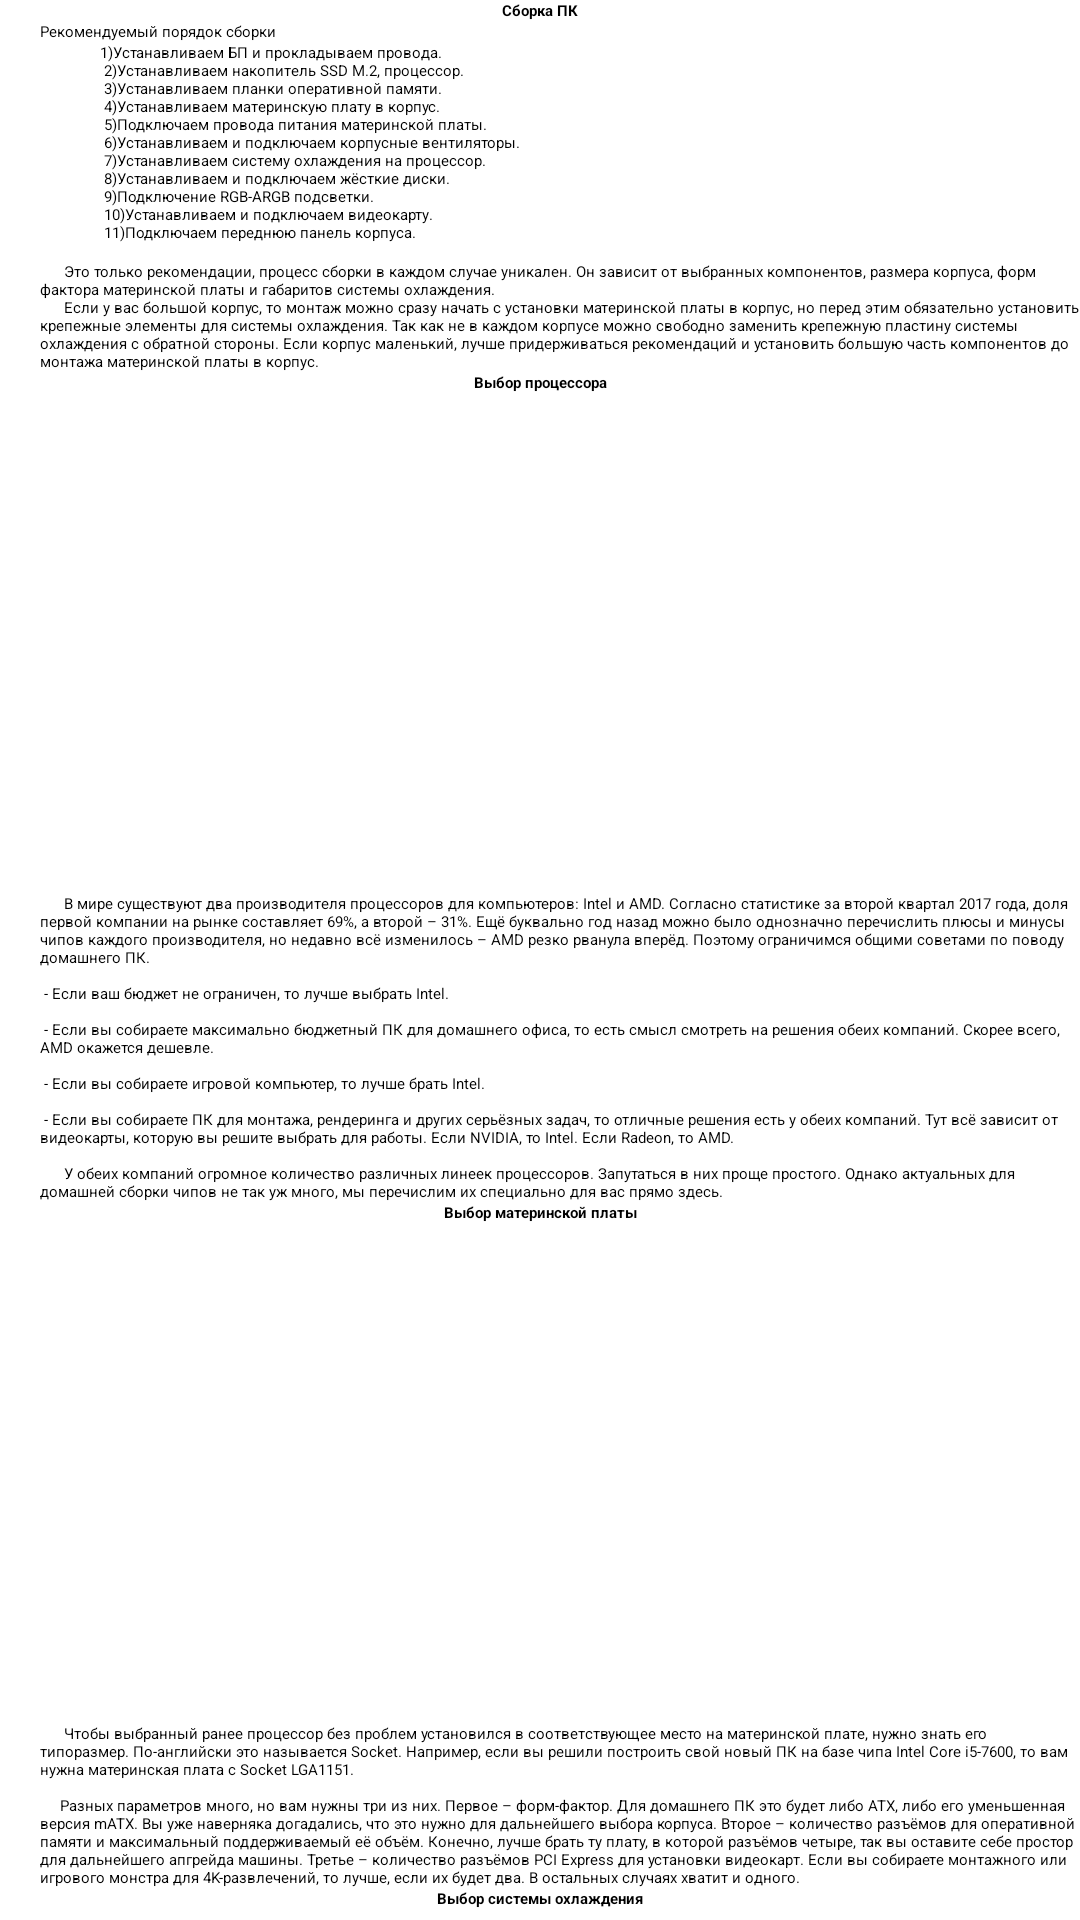

This screen was rendered from an Android layout file. Write that file and the resources it references.
<!-- AndroidManifest.xml: application theme Theme.MyComputer -->
<!-- res/layout/build.xml -->
<?xml version="1.0" encoding="utf-8"?>
<androidx.constraintlayout.widget.ConstraintLayout xmlns:android="http://schemas.android.com/apk/res/android"
    xmlns:app="http://schemas.android.com/apk/res-auto"
    xmlns:tools="http://schemas.android.com/tools"
    android:layout_width="match_parent"
    android:layout_height="match_parent">

    <ScrollView
        android:layout_width="match_parent"
        android:layout_height="match_parent"
        app:layout_constraintBottom_toBottomOf="parent"
        app:layout_constraintEnd_toEndOf="parent"
        app:layout_constraintStart_toStartOf="parent"
        app:layout_constraintTop_toTopOf="parent">

        <LinearLayout
            android:layout_width="match_parent"
            android:layout_height="wrap_content"
            android:orientation="vertical" >


            <TextView
                android:id="@+id/textView2"
                android:layout_width="match_parent"
                android:layout_height="wrap_content"
                android:gravity="center"
                android:text="Сборка ПК"
                android:textAppearance="@style/TextAppearance.AppCompat.Display2"
                android:textStyle="bold" />

            <TextView
                android:id="@+id/textView3"
                android:layout_width="match_parent"
                android:layout_height="wrap_content"
                android:paddingLeft="40px"
                android:text="Рекомендуемый порядок сборки"
                android:textAppearance="@style/TextAppearance.AppCompat.Body1" />

            <TextView
                android:id="@+id/textView4"

                android:layout_width="match_parent"
                android:layout_height="wrap_content"
                android:paddingLeft="100px"
                android:text="@string/build1"
                android:textAppearance="@style/TextAppearance.AppCompat.Body2" />

            <TextView
                android:id="@+id/textView5"
                android:paddingLeft="40px"
                android:layout_width="match_parent"
                android:layout_height="wrap_content"
                android:text="@string/build2"
                android:textAppearance="@style/TextAppearance.AppCompat.Body2" />
            <TextView
                android:id="@+id/textView6"
                android:layout_width="match_parent"
                android:layout_height="wrap_content"
                android:gravity="center"
                android:text="Выбор процессора"
                android:textAppearance="@style/TextAppearance.AppCompat.Display2"
                android:textStyle="bold" />

            <LinearLayout
                android:layout_width="match_parent"
                android:layout_height="match_parent"
                android:orientation="horizontal">

                <ImageView
                    android:id="@+id/imageView2"
                    android:layout_width="match_parent"
                    android:layout_height="500px"
                    android:layout_weight="1"
                    app:srcCompat="@drawable/intel" />

                <ImageView
                    android:id="@+id/imageView3"
                    android:layout_width="match_parent"
                    android:layout_height="500px"
                    android:layout_weight="1"
                    app:srcCompat="@drawable/amd" />
            </LinearLayout>

            <TextView
                android:id="@+id/textView7"
                android:paddingLeft="40px"
                android:layout_width="match_parent"
                android:layout_height="wrap_content"
                android:text="@string/build3"
                android:textAppearance="@style/TextAppearance.AppCompat.Body2"
                />




            <TextView
                android:id="@+id/textView8"
                android:layout_width="match_parent"
                android:layout_height="wrap_content"
                android:gravity="center"
                android:text="Выбор материнской платы"
                android:textAppearance="@style/TextAppearance.AppCompat.Display2"
                android:textStyle="bold" />
            <ImageView
                android:id="@+id/imageView4"
                android:layout_width="match_parent"
                android:layout_height="500px"
                android:layout_weight="1"
                app:srcCompat="@drawable/motherboard" />
            <TextView
                android:id="@+id/textView9"
                android:paddingLeft="40px"
                android:layout_width="match_parent"
                android:layout_height="wrap_content"
                android:text="@string/build4"
                android:textAppearance="@style/TextAppearance.AppCompat.Body2"
                />


            <TextView
                android:id="@+id/textView10"
                android:layout_width="match_parent"
                android:layout_height="wrap_content"
                android:gravity="center"
                android:text="Выбор системы охлаждения"
                android:textAppearance="@style/TextAppearance.AppCompat.Display2"
                android:textStyle="bold" />
            <ImageView
                android:id="@+id/imageView5"
                android:layout_width="match_parent"
                android:layout_height="500px"
                android:layout_weight="1"
                app:srcCompat="@drawable/cool" />
            <TextView
                android:id="@+id/textView11"
                android:paddingLeft="40px"
                android:layout_width="match_parent"
                android:layout_height="wrap_content"
                android:text="@string/build5"
                android:textAppearance="@style/TextAppearance.AppCompat.Body2"
                />


            <TextView
                android:id="@+id/textView12"
                android:layout_width="match_parent"
                android:layout_height="wrap_content"
                android:gravity="center"
                android:text="Выбор видеокарты"
                android:textAppearance="@style/TextAppearance.AppCompat.Display2"
                android:textStyle="bold" />
            <ImageView
                android:id="@+id/imageView6"
                android:layout_width="match_parent"
                android:layout_height="500px"
                android:layout_weight="1"
                app:srcCompat="@drawable/video" />
            <TextView
                android:id="@+id/textView13"
                android:paddingLeft="40px"
                android:layout_width="match_parent"
                android:layout_height="wrap_content"
                android:text="@string/build6"
                android:textAppearance="@style/TextAppearance.AppCompat.Body2"
                />


            <TextView
                android:id="@+id/textView14"
                android:layout_width="match_parent"
                android:layout_height="wrap_content"
                android:gravity="center"
                android:text="Выбор корпуса"
                android:textAppearance="@style/TextAppearance.AppCompat.Display2"
                android:textStyle="bold" />
            <ImageView
                android:id="@+id/imageView7"
                android:layout_width="match_parent"
                android:layout_height="500px"
                android:layout_weight="1"
                app:srcCompat="@drawable/body" />
            <TextView
                android:id="@+id/textView15"
                android:paddingLeft="40px"
                android:layout_width="match_parent"
                android:layout_height="wrap_content"
                android:text="@string/build7"
                android:textAppearance="@style/TextAppearance.AppCompat.Body2"
                />



            <TextView
                android:id="@+id/textView16"
                android:layout_width="match_parent"
                android:layout_height="wrap_content"
                android:gravity="center"
                android:text="Выбор устройства хранения данных"
                android:textAppearance="@style/TextAppearance.AppCompat.Display2"
                android:textStyle="bold" />
            <ImageView
                android:id="@+id/imageView8"
                android:layout_width="match_parent"
                android:layout_height="500px"
                android:layout_weight="1"
                app:srcCompat="@drawable/hdd" />
            <TextView
                android:id="@+id/textView17"
                android:paddingLeft="40px"
                android:layout_width="match_parent"
                android:layout_height="wrap_content"
                android:text="@string/build8"
                android:textAppearance="@style/TextAppearance.AppCompat.Body2"
                />

            <TextView
                android:id="@+id/textView18"
                android:layout_width="match_parent"
                android:layout_height="wrap_content"
                android:gravity="center"
                android:text="Выбор ОЗУ"
                android:textAppearance="@style/TextAppearance.AppCompat.Display2"
                android:textStyle="bold" />
            <ImageView
                android:id="@+id/imageView9"
                android:layout_width="match_parent"
                android:layout_height="500px"
                android:layout_weight="1"
                app:srcCompat="@drawable/ozu" />
            <TextView
                android:id="@+id/textView19"
                android:paddingLeft="40px"
                android:layout_width="match_parent"
                android:layout_height="wrap_content"
                android:text="@string/build9"
                android:textAppearance="@style/TextAppearance.AppCompat.Body2"
                />


            <TextView
                android:id="@+id/textView20"
                android:layout_width="match_parent"
                android:layout_height="wrap_content"
                android:gravity="center"
                android:text="Выбор блока питания"
                android:textAppearance="@style/TextAppearance.AppCompat.Display2"
                android:textStyle="bold" />
            <ImageView
                android:id="@+id/imageView10"
                android:layout_width="match_parent"
                android:layout_height="500px"
                android:layout_weight="1"
                app:srcCompat="@drawable/bp" />
            <TextView
                android:id="@+id/textView21"
                android:paddingLeft="40px"
                android:layout_width="match_parent"
                android:layout_height="wrap_content"
                android:text="@string/build10"
                android:textAppearance="@style/TextAppearance.AppCompat.Body2"
                />


        </LinearLayout>
    </ScrollView>
</androidx.constraintlayout.widget.ConstraintLayout>
<!-- resources referenced by this layout -->
<resources>
  <string name="build1">
          1)Устанавливаем БП и прокладываем провода. "\n"
          2)Устанавливаем накопитель SSD M.2, процессор. "\n"
          3)Устанавливаем планки оперативной памяти. "\n"
          4)Устанавливаем материнскую плату в корпус. "\n"
          5)Подключаем провода питания материнской платы. "\n"
          6)Устанавливаем и подключаем корпусные вентиляторы. "\n"
          7)Устанавливаем систему охлаждения на процессор."\n"
          8)Устанавливаем и подключаем жёсткие диски. "\n"
          9)Подключение RGB-ARGB подсветки."\n"
          10)Устанавливаем и подключаем видеокарту."\n"
          11)Подключаем переднюю панель корпуса."\n"
      </string>
  <string name="build2">
          "\t" Это только рекомендации, процесс сборки в каждом случае уникален.
          Он зависит от выбранных компонентов, размера корпуса, форм фактора
          материнской платы и габаритов системы охлаждения. "\n"
          "\t" Если у вас большой корпус, то монтаж можно сразу начать с установки
          материнской платы в корпус, но перед этим обязательно установить
          крепежные элементы для системы охлаждения. Так как не в каждом
          корпусе можно свободно заменить крепежную пластину системы охлаждения
          с обратной стороны. Если корпус маленький, лучше придерживаться
          рекомендаций и установить большую часть компонентов до монтажа
          материнской платы в корпус.
      </string>
  <string name="build5">
          "\t" Здесь нам вновь придётся вернуться к типоразмеру процессора, то есть его Socket. Нужно, чтобы
          у выбранного вами кулера этот параметр был точно таким же. Плюс смотрите на тепловыделение вашего
          процессора – это сокращение TDP. Нужно, чтобы система охлаждения тоже ему соответствовала. "\n"
          "\n"
  
          "\t" Дальше – дело бюджета. Для домашних компьютеров хватит относительно недорогих кулеров с алюминиевыми
          основаниями и радиаторами, а процессоры Intel Core и Celeron лучше и вовсе покупать в BOX-версиях,
          с включённой в комплект системой охлаждения от производителя. Плюс исторически сложилось, что для
          процессоров AMD лучше раскошелиться на систему охлаждения посерьёзнее, у вот у Intel с тепловыделением
          проблем нет, можно взять и что-то попроще.
      </string>
  <string name="build8">
          "\t"Если ваш бюджет на сборку компьютера ограничен, то просто покупайте любой HDD с ёмкостью не менее 1 Тб,
          и на первое время вам этого точно хватит. При наличии дополнительных средств можно рассмотреть связку
          из HDD на терабайт и SSD с объёмом не менее 256 Гб. На первом вы будете хранить фото, видео, документы
          и прочие файлы, а на второй установите систему и несколько игр – быстродействие системы (включая скорость
          загрузки компьютера) значительно повысится. Почему не менее 256 Гб? Потому что современные игры порой
          могут весить по 40-60 Гб, а вы явно будете играть не в одну-две из них и захотите установить на
          компьютер немного больше.
  
      </string>
</resources>
